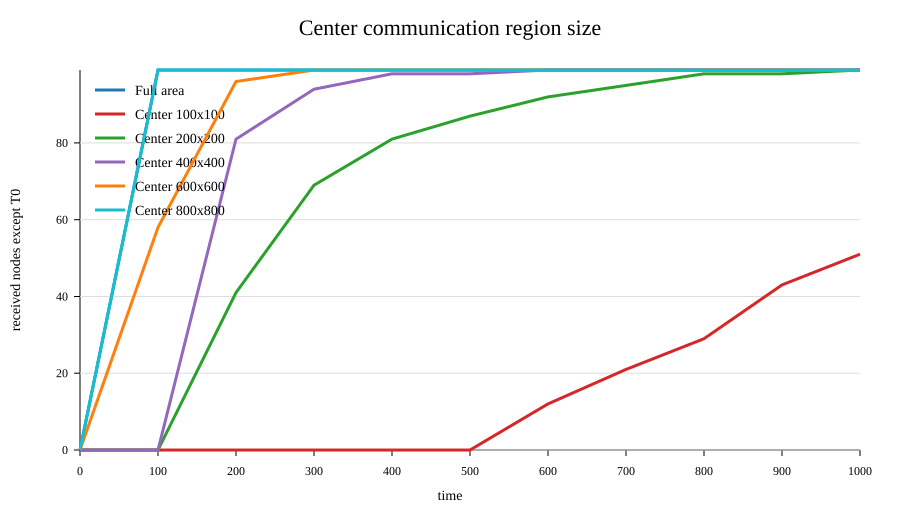

Data behind this chart, as committed beside it:
time, Full area, Center 100x100, Center 200x200, Center 400x400, Center 600x600, Center 800x800
0, 0, 0, 0, 0, 0, 0
100, 99, 0, 0, 0, 58, 99
200, 99, 0, 41, 81, 96, 99
300, 99, 0, 69, 94, 99, 99
400, 99, 0, 81, 98, 99, 99
500, 99, 0, 87, 98, 99, 99
600, 99, 12, 92, 99, 99, 99
700, 99, 21, 95, 99, 99, 99
800, 99, 29, 98, 99, 99, 99
900, 99, 43, 98, 99, 99, 99
1000, 99, 51, 99, 99, 99, 99
